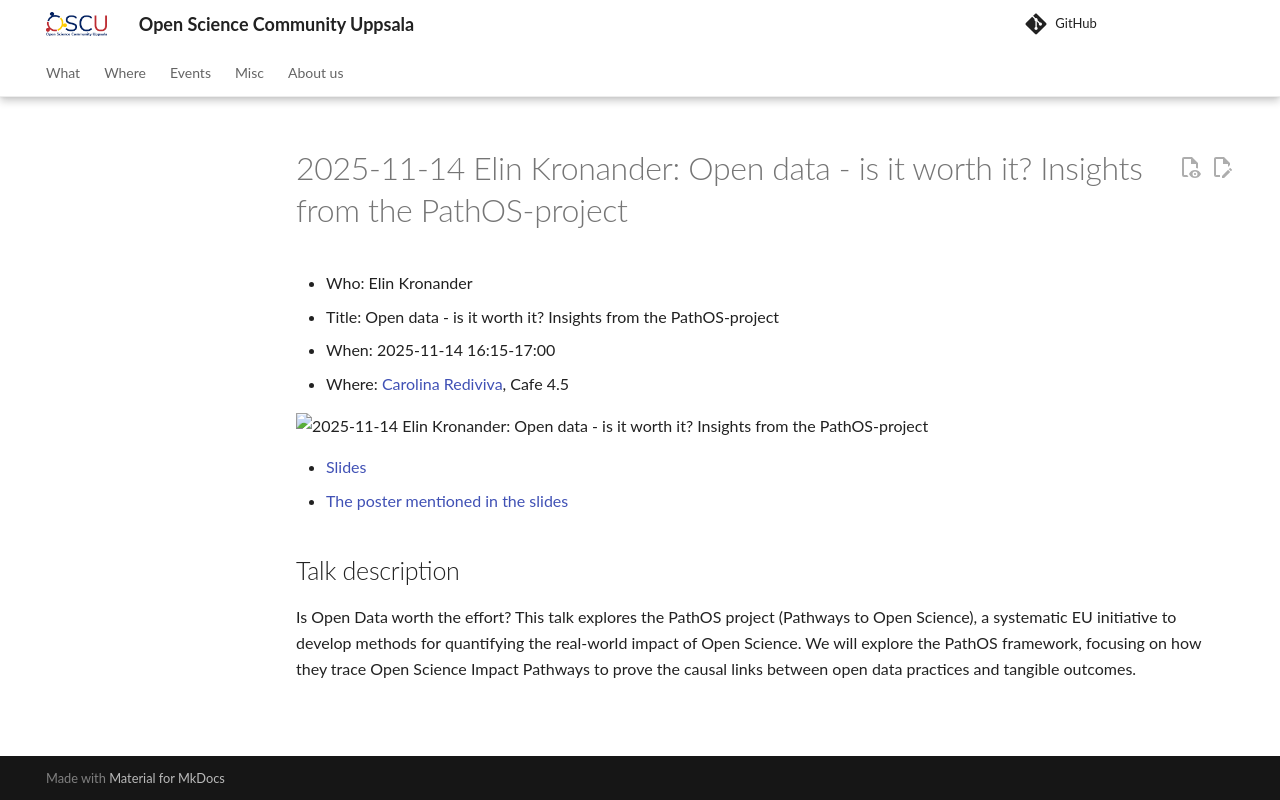

repository: open-science-community-uppsala/open_science_community_uppsala · page: events/20251114_elin_kronander/index.html · generator: mkdocs

# 2025-11-14 Elin Kronander: Open data - is it worth it? Insights from the PathOS-project

- Who: Elin Kronander
- Title: Open data - is it worth it? Insights from the PathOS-project
- When: 2025-11-14 16:15-17:00
- Where: [Carolina Rediviva](https://link.mazemap.com/90ZtnxI3), Cafe 4.5

![2025-11-14 Elin Kronander: Open data - is it worth it? Insights from the PathOS-project](poster.jpg)

- [Slides](slides.pdf)
- [The poster mentioned in the slides](https://zenodo.org/records/13797214)

## Talk description

Is Open Data worth the effort?
This talk explores the PathOS project (Pathways to Open Science),
a systematic EU initiative to develop methods for quantifying
the real-world impact of Open Science.
We will explore the PathOS framework,
focusing on how they trace Open Science Impact Pathways
to prove the causal links between open data practices and tangible outcomes.
